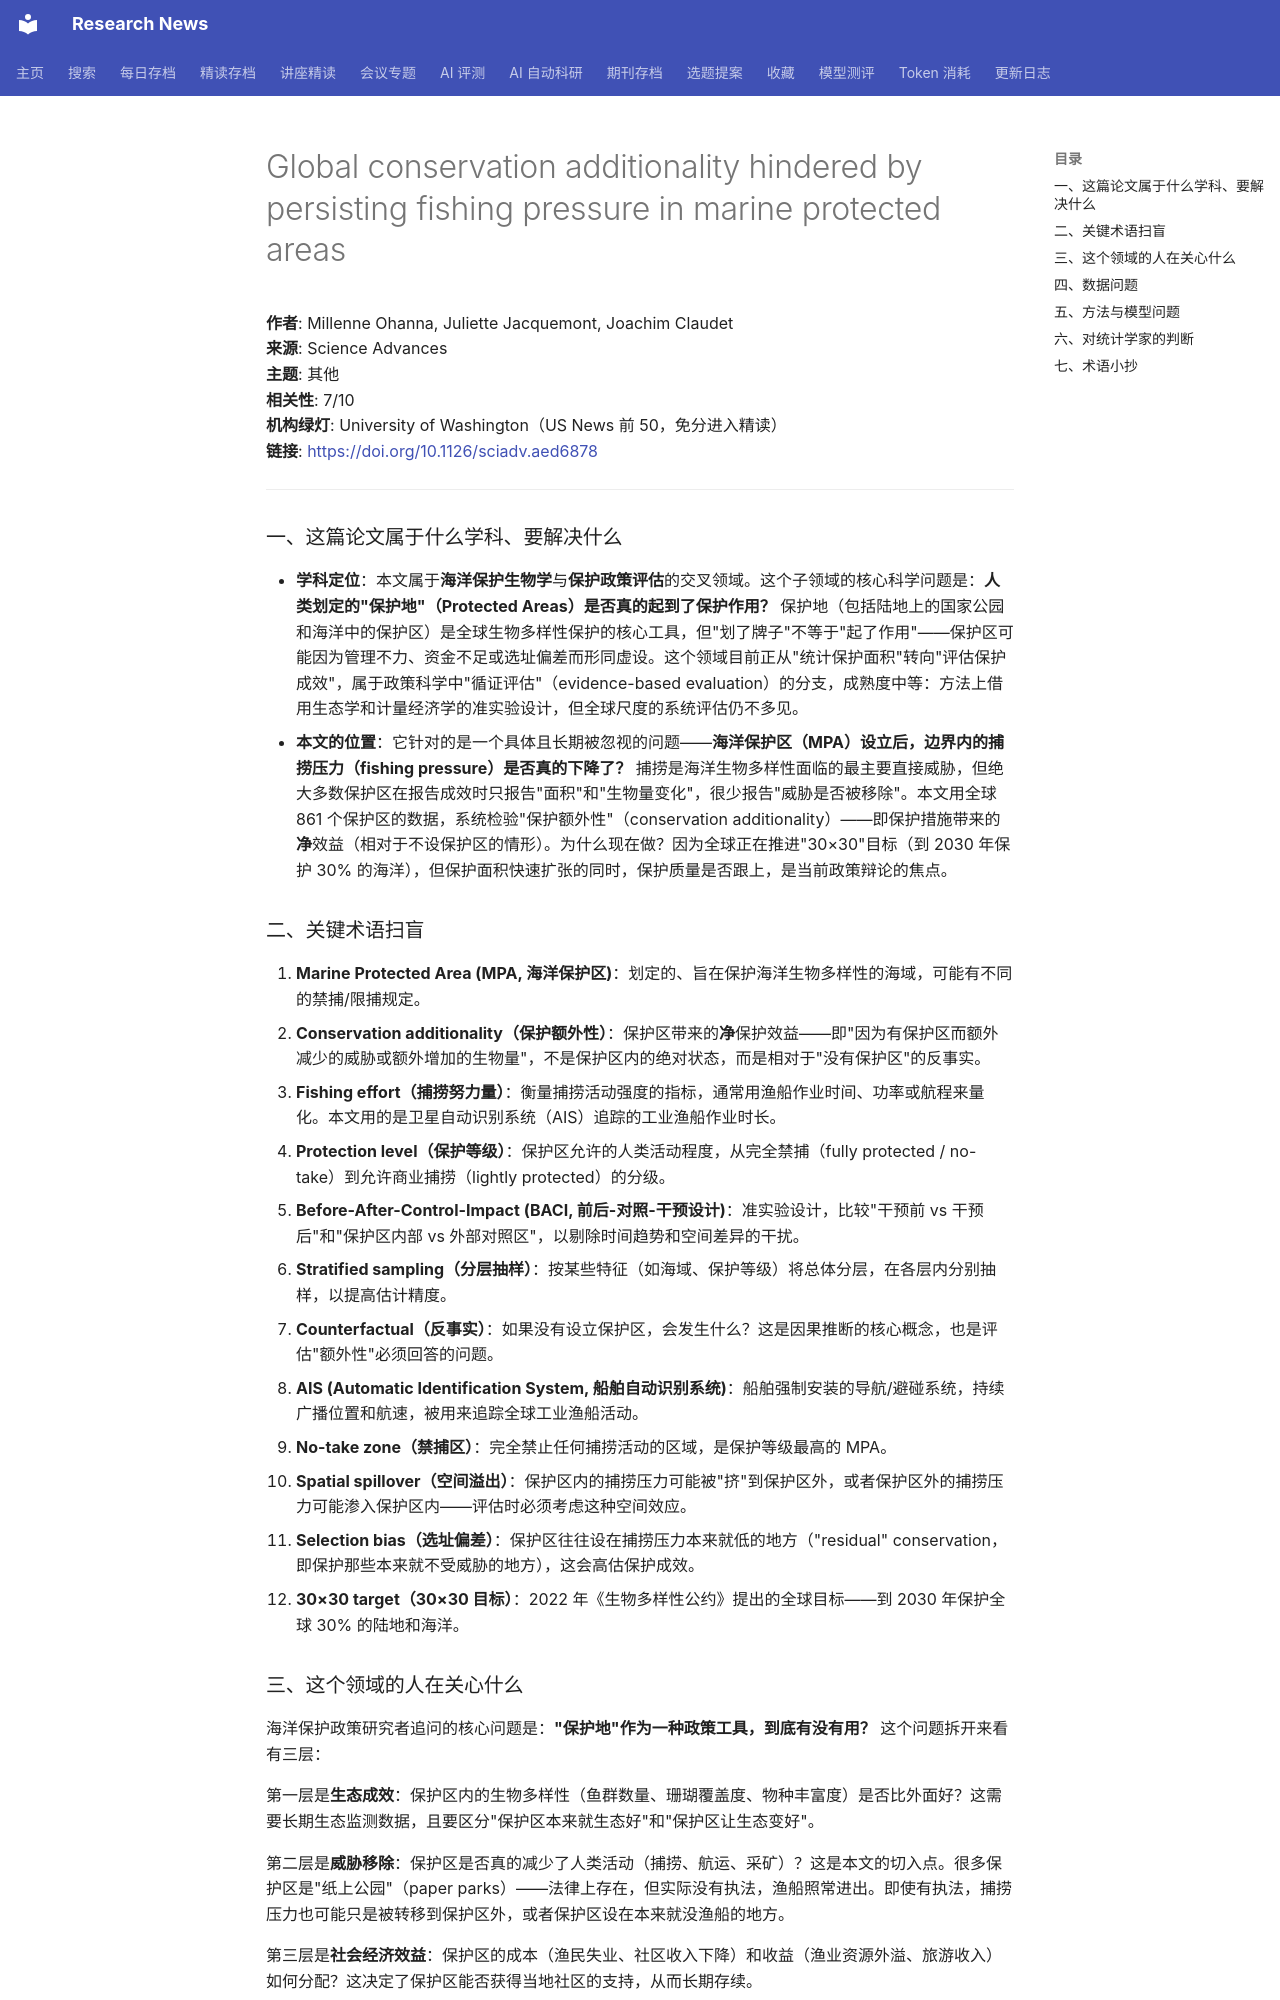

repository: cxy0714/research-news · page: deep_reads/2026-10-16-10.1126_sciadv.aed6878/index.html · generator: mkdocs

# Global conservation additionality hindered by persisting fishing pressure in marine protected areas

**作者**: Millenne Ohanna, Juliette Jacquemont, Joachim Claudet  
**来源**: Science Advances  
**主题**: 其他  
**相关性**: 7/10  
**机构绿灯**: University of Washington（US News 前 50，免分进入精读）  
**链接**: <https://doi.org/10.1126/sciadv.aed6878>

---

### 一、这篇论文属于什么学科、要解决什么

- **学科定位**：本文属于**海洋保护生物学**与**保护政策评估**的交叉领域。这个子领域的核心科学问题是：**人类划定的"保护地"（Protected Areas）是否真的起到了保护作用？** 保护地（包括陆地上的国家公园和海洋中的保护区）是全球生物多样性保护的核心工具，但"划了牌子"不等于"起了作用"——保护区可能因为管理不力、资金不足或选址偏差而形同虚设。这个领域目前正从"统计保护面积"转向"评估保护成效"，属于政策科学中"循证评估"（evidence-based evaluation）的分支，成熟度中等：方法上借用生态学和计量经济学的准实验设计，但全球尺度的系统评估仍不多见。
- **本文的位置**：它针对的是一个具体且长期被忽视的问题——**海洋保护区（MPA）设立后，边界内的捕捞压力（fishing pressure）是否真的下降了？** 捕捞是海洋生物多样性面临的最主要直接威胁，但绝大多数保护区在报告成效时只报告"面积"和"生物量变化"，很少报告"威胁是否被移除"。本文用全球 861 个保护区的数据，系统检验"保护额外性"（conservation additionality）——即保护措施带来的**净**效益（相对于不设保护区的情形）。为什么现在做？因为全球正在推进"30×30"目标（到 2030 年保护 30% 的海洋），但保护面积快速扩张的同时，保护质量是否跟上，是当前政策辩论的焦点。

### 二、关键术语扫盲

1. **Marine Protected Area (MPA, 海洋保护区)**：划定的、旨在保护海洋生物多样性的海域，可能有不同的禁捕/限捕规定。
2. **Conservation additionality（保护额外性）**：保护区带来的**净**保护效益——即"因为有保护区而额外减少的威胁或额外增加的生物量"，不是保护区内的绝对状态，而是相对于"没有保护区"的反事实。
3. **Fishing effort（捕捞努力量）**：衡量捕捞活动强度的指标，通常用渔船作业时间、功率或航程来量化。本文用的是卫星自动识别系统（AIS）追踪的工业渔船作业时长。
4. **Protection level（保护等级）**：保护区允许的人类活动程度，从完全禁捕（fully protected / no-take）到允许商业捕捞（lightly protected）的分级。
5. **Before-After-Control-Impact (BACI, 前后-对照-干预设计)**：准实验设计，比较"干预前 vs 干预后"和"保护区内部 vs 外部对照区"，以剔除时间趋势和空间差异的干扰。
6. **Stratified sampling（分层抽样）**：按某些特征（如海域、保护等级）将总体分层，在各层内分别抽样，以提高估计精度。
7. **Counterfactual（反事实）**：如果没有设立保护区，会发生什么？这是因果推断的核心概念，也是评估"额外性"必须回答的问题。
8. **AIS (Automatic Identification System, 船舶自动识别系统)**：船舶强制安装的导航/避碰系统，持续广播位置和航速，被用来追踪全球工业渔船活动。
9. **No-take zone（禁捕区）**：完全禁止任何捕捞活动的区域，是保护等级最高的 MPA。
10. **Spatial spillover（空间溢出）**：保护区内的捕捞压力可能被"挤"到保护区外，或者保护区外的捕捞压力可能渗入保护区内——评估时必须考虑这种空间效应。
11. **Selection bias（选址偏差）**：保护区往往设在捕捞压力本来就低的地方（"residual" conservation，即保护那些本来就不受威胁的地方），这会高估保护成效。
12. **30×30 target（30×30 目标）**：2022 年《生物多样性公约》提出的全球目标——到 2030 年保护全球 30% 的陆地和海洋。
